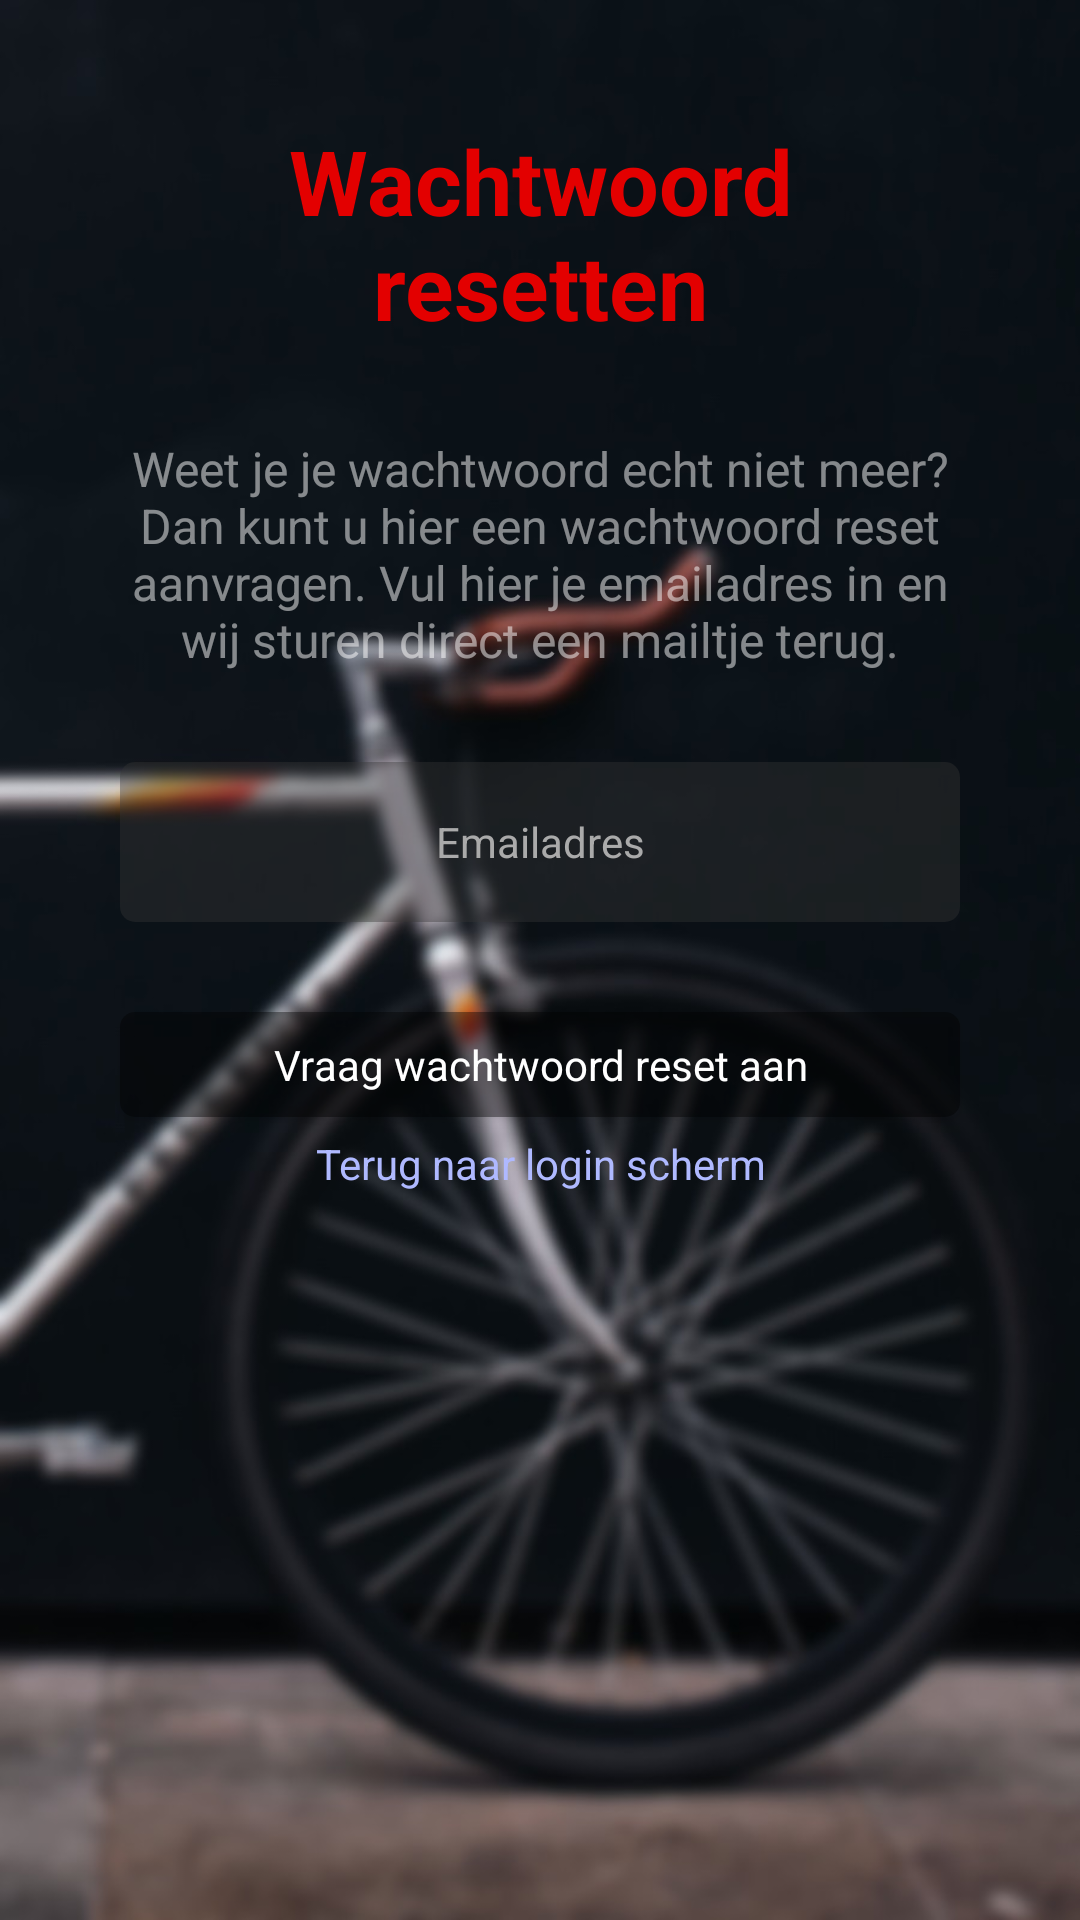

Write the Android layout XML for this screen, with the resource values it uses.
<!-- AndroidManifest.xml: application theme AppTheme -->
<!-- res/layout/activity_reset_page.xml -->
<?xml version="1.0" encoding="utf-8"?>
<LinearLayout xmlns:android="http://schemas.android.com/apk/res/android"
    xmlns:app="http://schemas.android.com/apk/res-auto"
    xmlns:tools="http://schemas.android.com/tools"
    android:id="@+id/LinearLayout01"
    android:layout_width="match_parent"
    android:layout_height="match_parent"
    android:background="@drawable/take7"
    android:orientation="vertical"
    android:padding="25dp"
    android:weightSum="1">

    <TextView
        android:id="@+id/textView"
        android:layout_width="match_parent"
        android:layout_height="wrap_content"
        android:layout_marginBottom="15dp"
        android:layout_marginLeft="15dp"
        android:layout_marginRight="15dp"
        android:layout_marginTop="15dp"
        android:fontFamily="fonts/Roboto-Regular.ttf"
        android:text="@string/passwordReset"
        android:textAlignment="center"
        android:textColor="#e30000"
        android:textSize="30sp"
        android:textStyle="bold" />

    <TextView
        android:layout_width="match_parent"
        android:layout_height="wrap_content"
        android:layout_marginBottom="15dp"
        android:layout_marginLeft="15dp"
        android:layout_marginRight="15dp"
        android:layout_marginTop="15dp"
        android:text="@string/explanationReset"
        android:textAlignment="center"
        android:textColor="#80ffffff"
        android:textStyle="normal"
        android:textSize="16sp"
        android:fontFamily="fonts/Roboto-Regular.ttf"/>


    <EditText
        android:id="@+id/emailInput"
        android:layout_width="match_parent"
        android:layout_height="30dp"
        android:layout_marginBottom="15dp"
        android:layout_marginLeft="15dp"
        android:layout_marginRight="15dp"
        android:layout_marginTop="15dp"
        android:layout_weight="0.10"
        android:background="@drawable/border_buttons"
        android:fontFamily="fonts/Roboto-Regular.ttf"
        android:hint="@string/emailadress"
        android:inputType="textEmailAddress"
        android:textAlignment="center"
        android:textColor="#ffffff"
        android:textColorHint="#aaaaaa"
        android:textCursorDrawable="@null"
        android:textSize="14sp" />

    <Button
        android:id="@+id/confirm"
        android:layout_width="match_parent"
        android:layout_height="35dp"
        android:layout_marginBottom="5dp"
        android:layout_marginLeft="15dp"
        android:layout_marginRight="15dp"
        android:layout_marginTop="15dp"
        android:background="@drawable/loginbutton"
        android:fontFamily="fonts/Roboto-Regular.ttf"
        android:text="@string/passwordResetB"
        android:textAllCaps="false"
        android:textColor="#ffffff"
        android:textSize="14sp" />

    <TextView
        android:id="@+id/backToLogin"
        android:layout_width="match_parent"
        android:layout_height="24dp"
        android:layout_marginBottom="1dp"
        android:layout_marginLeft="15dp"
        android:layout_marginRight="15dp"
        android:layout_marginTop="1dp"
        android:clickable="true"
        android:fontFamily="fonts/Roboto-Regular.ttf"
        android:text="@string/returnB"
        android:textAlignment="center"
        android:textAllCaps="false"
        android:textColor="#afb9ff"
        android:textSize="14sp" />


</LinearLayout>
<!-- resources referenced by this layout -->
<resources>
  <!-- drawable border_buttons (drawable) -->
  <?xml version="1.0" encoding="UTF-8"?>
  <selector xmlns:android="http://schemas.android.com/apk/res/android">
  <item android:state_pressed="true" >
      <shape>
          <solid
              android:color="#654f4f4f" />
          <corners
              android:radius="5dp" />
      </shape>
  </item>
  <item>
      <shape>
          <solid
              android:color="#65373737"/>
          <corners
              android:radius="5dp" />
      </shape>
  </item>
  </selector>
  <!-- drawable loginbutton (drawable) -->
  <?xml version="1.0" encoding="UTF-8"?>
  <selector xmlns:android="http://schemas.android.com/apk/res/android">
  <item android:state_pressed="true" >
      <shape>
          <solid
              android:color="#65353535" />
          <corners
              android:radius="5dp" />
      </shape>
  </item>
  <item>
      <shape>
          <solid
              android:color="#65000000"/>
          <corners
              android:radius="5dp" />
      </shape>
  </item>
  </selector>
  <!-- drawable take7: jpg bitmap (drawable, 75255 bytes) -->
  <string name="emailadress">Emailadres</string>
  <string name="explanationReset">Weet je je wachtwoord echt niet meer? Dan kunt u hier een wachtwoord reset aanvragen. Vul hier je emailadres in en wij sturen direct een mailtje terug.</string>
  <string name="passwordReset">Wachtwoord resetten</string>
  <string name="passwordResetB">Vraag wachtwoord reset aan</string>
  <string name="returnB">Terug naar login scherm</string>
  <style name="AppTheme" parent="Theme.AppCompat.Light.DarkActionBar">
          
          <item name="colorPrimary">@color/colorPrimary</item>
          <item name="colorPrimaryDark">#000000</item>
          <item name="colorAccent">#000000</item>
      </style>
  <color name="colorPrimary">#880000</color>
</resources>
